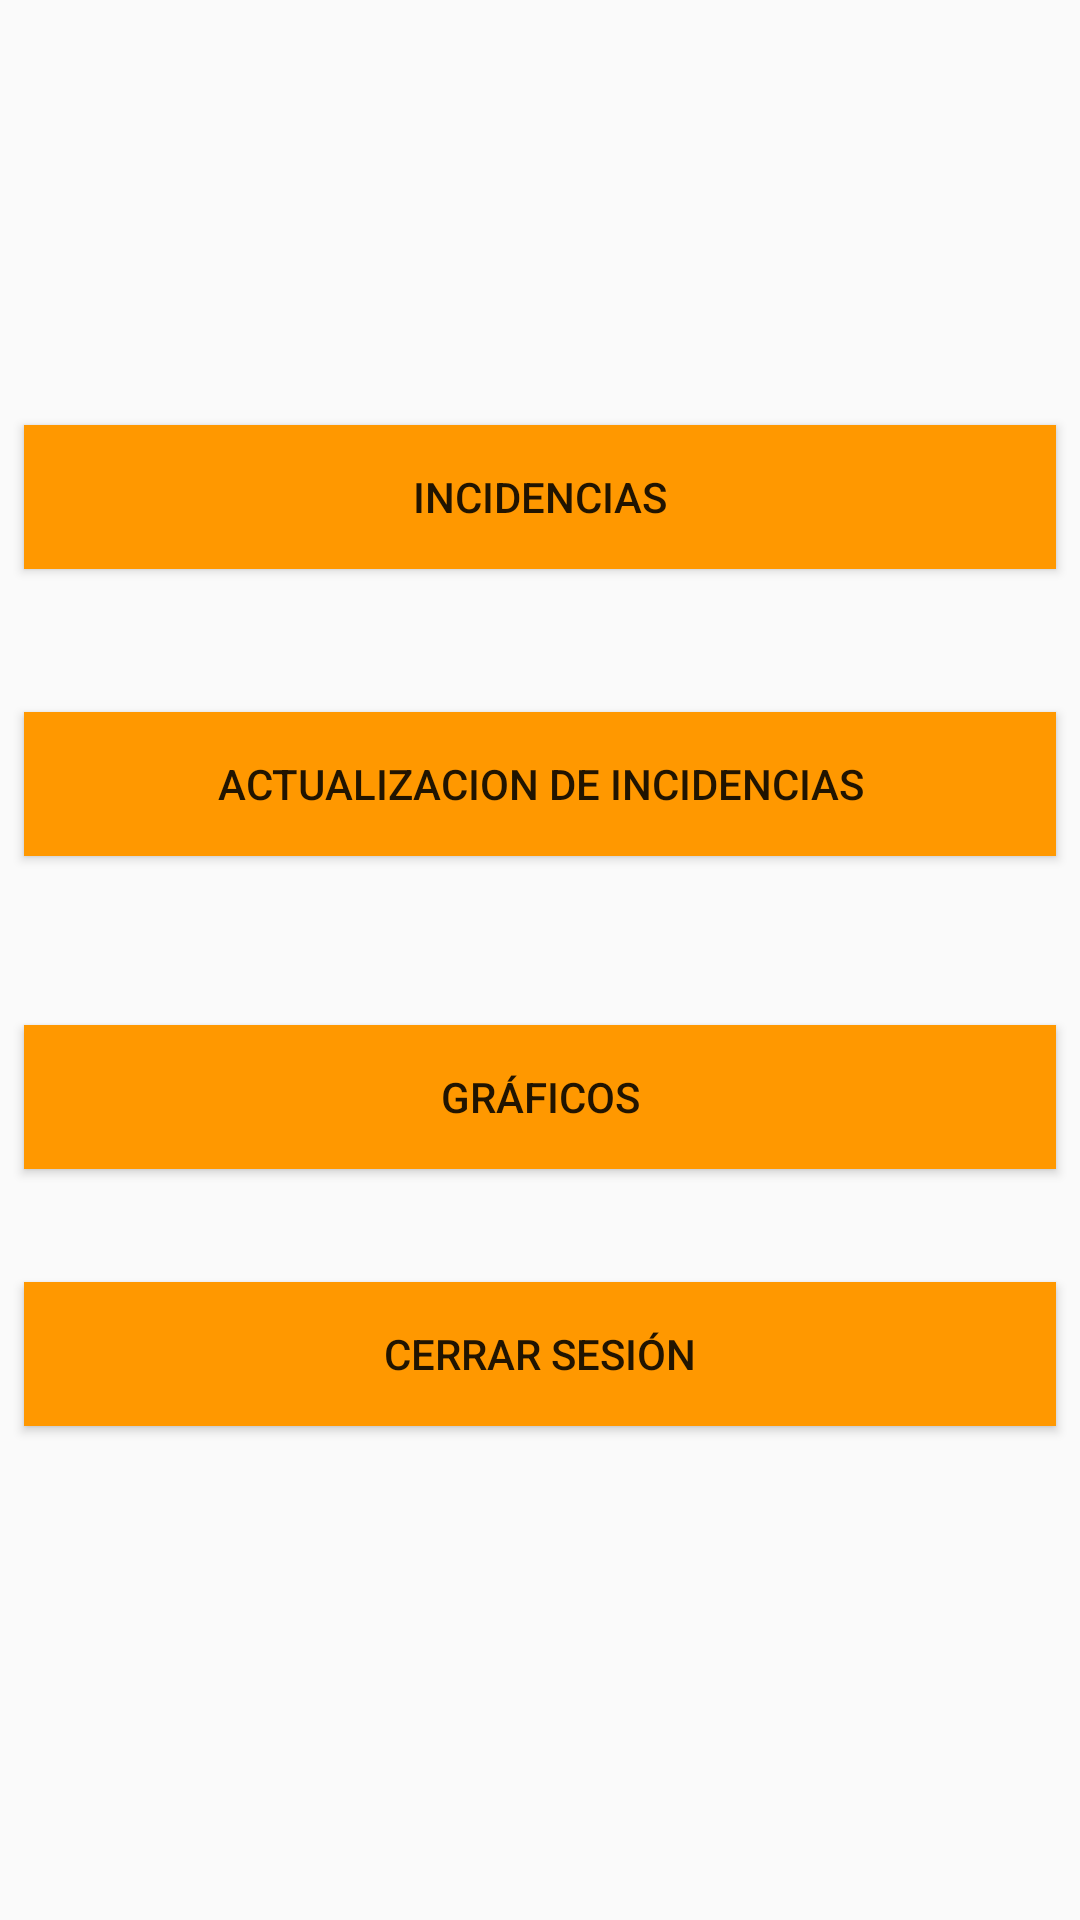

Write the Android layout XML for this screen, with the resource values it uses.
<!-- AndroidManifest.xml: application theme AppTheme -->
<!-- res/layout/activity_main.xml -->
<?xml version="1.0" encoding="utf-8"?>
<android.support.constraint.ConstraintLayout xmlns:android="http://schemas.android.com/apk/res/android"
    xmlns:app="http://schemas.android.com/apk/res-auto"
    xmlns:tools="http://schemas.android.com/tools"
    android:layout_width="match_parent"
    android:layout_height="match_parent"
    tools:context=".MainActivity"
    android:background="@drawable/mainmenu">

    <Button
        android:id="@+id/btnIncidencias"
        android:layout_width="0dp"
        android:layout_height="wrap_content"
        android:layout_marginStart="8dp"
        android:layout_marginLeft="8dp"
        android:layout_marginTop="8dp"
        android:layout_marginEnd="8dp"
        android:layout_marginRight="8dp"
        android:layout_marginBottom="8dp"
        android:background="@color/colorOrange"
        android:text="@string/Incident_Activity"
        app:layout_constraintBottom_toBottomOf="parent"
        app:layout_constraintEnd_toEndOf="parent"
        app:layout_constraintHorizontal_bias="0.0"
        app:layout_constraintStart_toStartOf="parent"
        app:layout_constraintTop_toTopOf="parent"
        app:layout_constraintVertical_bias="0.232" />

    <Button
        android:id="@+id/btnActualizacion"
        android:layout_width="0dp"
        android:layout_height="wrap_content"
        android:layout_marginStart="8dp"
        android:layout_marginLeft="8dp"
        android:layout_marginTop="8dp"
        android:layout_marginEnd="8dp"
        android:layout_marginRight="8dp"
        android:layout_marginBottom="8dp"
        android:background="@color/colorOrange"
        android:text="@string/Update_Incident_Activity"
        app:layout_constraintBottom_toBottomOf="parent"
        app:layout_constraintEnd_toEndOf="parent"
        app:layout_constraintHorizontal_bias="0.0"
        app:layout_constraintStart_toStartOf="parent"
        app:layout_constraintTop_toTopOf="parent"
        app:layout_constraintVertical_bias="0.398" />

    <Button
        android:id="@+id/btnGraficos"
        android:layout_width="0dp"
        android:layout_height="wrap_content"
        android:layout_marginStart="8dp"
        android:layout_marginLeft="8dp"
        android:layout_marginTop="8dp"
        android:layout_marginEnd="8dp"
        android:layout_marginRight="8dp"
        android:layout_marginBottom="8dp"
        android:background="@color/colorOrange"
        android:text="@string/Graphics_Activity"
        app:layout_constraintBottom_toBottomOf="parent"
        app:layout_constraintEnd_toEndOf="parent"
        app:layout_constraintHorizontal_bias="0.0"
        app:layout_constraintStart_toStartOf="parent"
        app:layout_constraintTop_toTopOf="parent"
        app:layout_constraintVertical_bias="0.579" />

    <Button
        android:id="@+id/btnExit"
        android:layout_width="0dp"
        android:layout_height="wrap_content"
        android:layout_marginStart="8dp"
        android:layout_marginLeft="8dp"
        android:layout_marginTop="8dp"
        android:layout_marginEnd="8dp"
        android:layout_marginRight="8dp"
        android:layout_marginBottom="8dp"
        android:background="@color/colorOrange"
        android:text="@string/Logout"
        app:layout_constraintBottom_toBottomOf="parent"
        app:layout_constraintEnd_toEndOf="parent"
        app:layout_constraintHorizontal_bias="1.0"
        app:layout_constraintStart_toStartOf="parent"
        app:layout_constraintTop_toTopOf="parent"
        app:layout_constraintVertical_bias="0.728" />
</android.support.constraint.ConstraintLayout>
<!-- resources referenced by this layout -->
<resources>
  <color name="colorOrange">#FF9800</color>
  <string name="Graphics_Activity">Gráficos</string>
  <string name="Incident_Activity">Incidencias</string>
  <string name="Logout">Cerrar Sesión</string>
  <string name="Update_Incident_Activity">Actualizacion de incidencias</string>
  <style name="AppTheme" parent="Theme.AppCompat.Light.DarkActionBar">
          
          <item name="colorPrimary">@color/colorPrimary</item>
          <item name="colorPrimaryDark">@color/colorPrimaryDark</item>
          <item name="colorAccent">@color/colorAccent</item>
      </style>
  <color name="colorPrimary">#008577</color>
  <color name="colorPrimaryDark">#00574B</color>
  <color name="colorAccent">#b6f1d7</color>
</resources>
